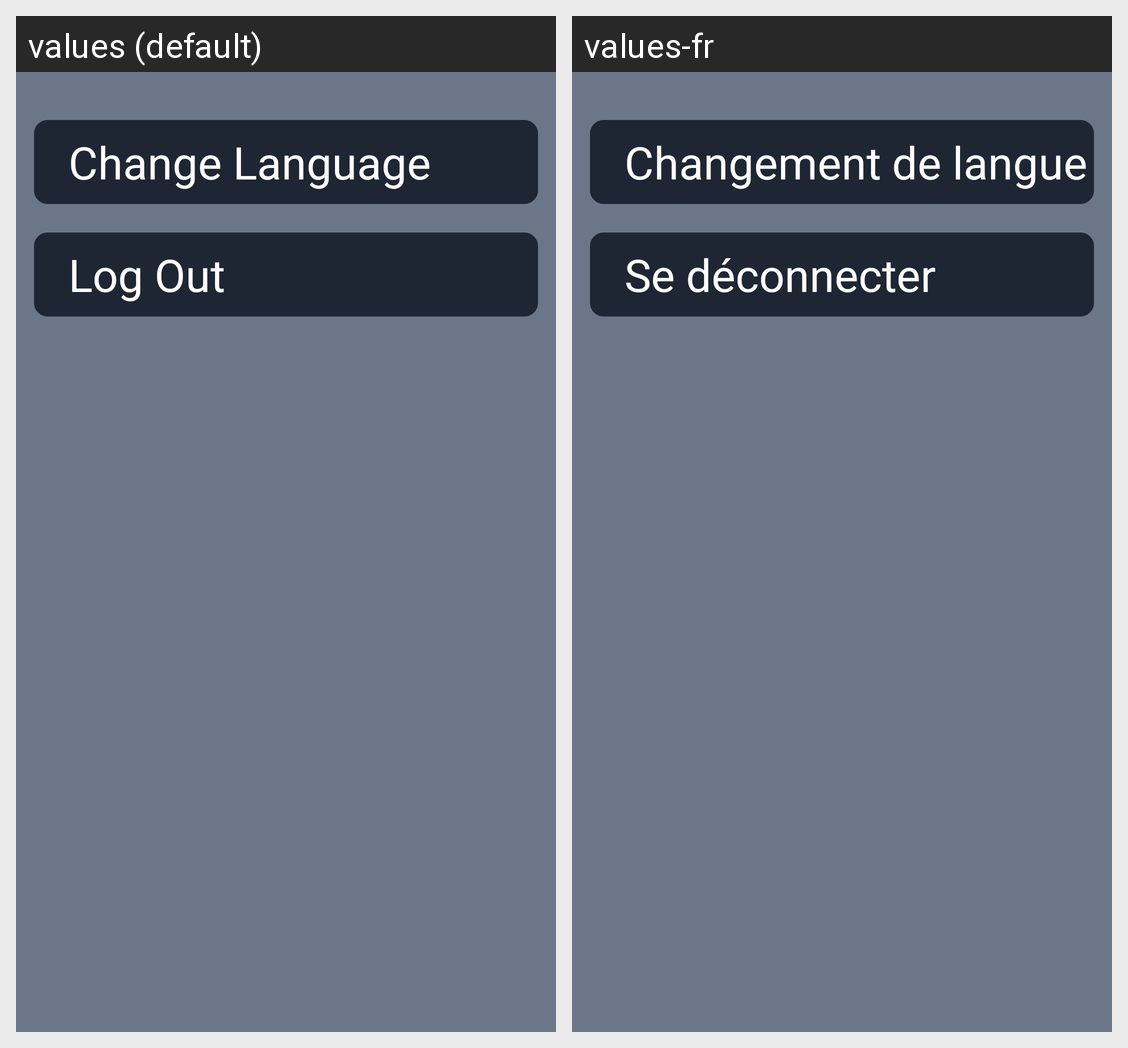

Strings drawn on this Android screen and how each of the app's shown locales translates them:
Android screen res/layout/fragment_admin_logout.xml rendered under 2 locales, left to right: values (default), values-fr. Device: Nexus 5 (rendered at 1080×1920; each locale shown at half size, 540×960, under a caption strip naming it); theme Theme.QualityFurnishings.
Strings drawn on this screen, with the default value and each locale's value (text and hints the layout hard-codes, and strings that could not be matched under every locale, appear in the picture but are not listed):

languageChange
  values: Change Language
  values-fr: Changement de langue

logout
  values: Log Out
  values-fr: Se déconnecter
